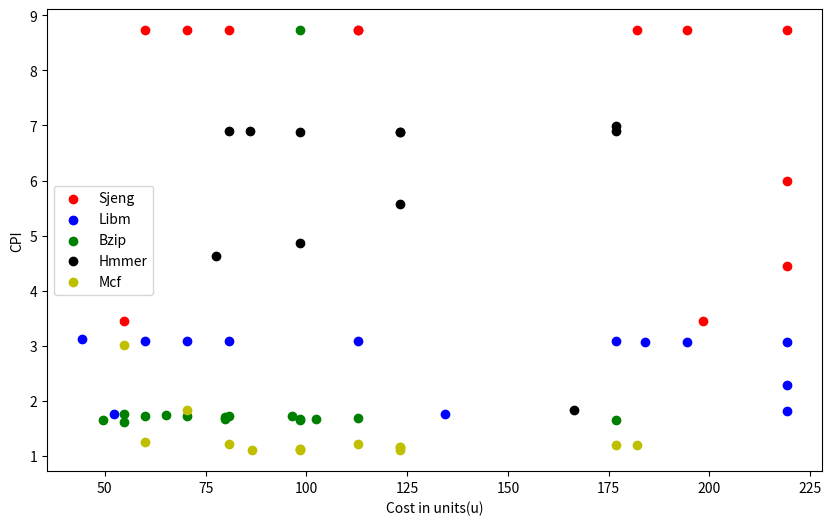

The matplotlib source for this figure:
#!/usr/bin/python3

import matplotlib.pyplot as plt

BenchCPIs = [ 'speclibm_' + str(i)  for i in range(13)]
BenchCPIs.extend(['specbzip_' + str(i)  for i in range(16)]) 
BenchCPIs.extend(['specsjeng_' + str(i)  for i in range(12)])
BenchCPIs.extend(['specmcf_' + str(i)  for i in range(14)])     
BenchCPIs.extend(['spechmmer_' + str(i)  for i in range(13)])        


CPIs =[3.114930,1.752845,3.087360,3.087360,3.082420 ,3.081454,3.079779,3.075328,3.075328,3.075328,2.283224,1.809287,1.752845,1.654755,1.764253,1.725648,1.725587,1.725587,1.690684,1.657080,1.615417,1.741313,1.727934,1.672335,1.671640,1.669988,1.705180,1.655485,8.731224        ,3.446290, 8.729778, 8.730028, 8.729588	,8.728178,8.727299,8.730076,8.729650,8.729650,5.993796,4.439235,3.446290,3.021039,1.248496,1.841442,1.208460,  1.208222,    1.203915	,   1.199678	,1.126087,1.167262	,1.166788	,1.133901,1.111803,1.103812,1.114758	,1.841442,6.997622, 6.893103, 6.893103,6.893103,6.878964,6.878964,6.878964,5.573137	,4.862183,4.628369	,4.669199	,5.724630	,3.015211]		

	 

LibmCPI = CPIs[0:13]
bzipCPI = CPIs[13:29]
sjengCPI = CPIs[29:41]
mcfCPI = CPIs[41:55]
hmmerCPI = CPIs[55:66]

"""
dictCPI = {} 
for key in BenchCPIs: 
    for value in CPIs: 
        dictCPI[key] = value 
        CPIs.remove(value) 
        break
"""
    
#print(str(dictCPI))

# Cost function using lamba func

# 16,16,16,1,1,1,64
parametersLibm = [[1,1,32,1,1,2,1],[1,4,32,1,1,2,1],[4,4,32,1,1,2,1],
             [4,8,32,1,1,2,1],[8,8,32,1,1,2,1],[8,8,64,1,1,2,1],
             [8,8,128,1,1,2,1],[8,8,128,2,2,4,1],[8,8,128,4,4,4,1],
             [8,8,128,8,8,8,1],[8,8,128,8,8,8,2],[8,8,128,8,8,8,4],[4,4,64,8,8,8,4]]
             
             
parametersbzip = [[2,2,32,1,1,2,1],[4,2,32,1,1,2,1],[4,4,32,1,1,2,1],[4,8,32,1,1,2,1],[8,8,32,1,1,2,1],[8,8,64,1,1,2,1],[8,8,128,1,1,2,1],
             [2,2,32,2,2,2,1],[2,2,32,4,4,2,1],[8,8,32,4,4,2,1],[8,8,32,4,4,4,1],[8,8,32,4,4,8,1],[8,8,32,1,1,1,1],
             [8,8,32,1,1,1,2],[8,8,32,4,4,4,2],[8,8,32,4,4,4,4]]
             
             
parametersjeng =[[2,4 ,32 ,1 ,1 ,2 ,1],[4 ,4 ,32, 1 ,1 ,2 ,1],[4 ,8, 32, 1, 1 ,2, 1],[8 ,8, 32, 1, 1 ,2, 1],[8 ,8 ,64, 1 ,1 ,2 ,1],[8,8 ,64 ,1, 1, 2, 1],
             [8 ,8 ,128, 2, 2 ,2 ,1],[8 ,8 ,128,4 ,4 ,4 ,1],[8, 8, 128, 8, 8 ,8 ,1],[8, 8 , 128,8 ,8 ,8 ,2],[8 ,8 ,128,8 ,8 ,8 ,4],[4,4,128 ,8 ,8 ,8 ,4]]

parametersmcf = [[2,4,32, 1 ,1 ,2, 1],[4 ,4 ,32, 1, 1, 2, 1],[8, 4, 32, 1 ,1 ,2, 1],[8, 8, 32, 1, 1, 2, 1],
                 [8, 8, 64, 1, 1, 2, 1],[8, 8, 128, 1 ,1, 2 ,1],[8 ,8, 128, 2, 2, 2, 1 ],
                 [8,8,32,4,4,4,1],[8,8,32,8,8,8,1],[8,8,32,8,8,8,1],[8,8,32,4,4,4,2],[8,8,32,4,4,4,4],
                 [8,8,32,8,8,8,4],[4,4,16,8,8,8,4]]

parametershmmer = [[8,4,128,1,1,2,1],
                   [8,8,128,1,1,2,1],[8,8,128,1,1,2,1],[8,8,32,1,1,2,1],
                   [8,8,32,2,2,2,1],[8,8,32,4,4,4,1],[8,8,32,8,8,8,1],[8,8,32,8,8,8,2],[8,8,32,8,8,8,4],
                   [8,8,32,4,4,4,8],[4,4,32,4,4,4,8]]




c = lambda x1,x2,x3,x4,x5,x6,x7 : 2.6*x1 + 2.6*x2 + x3 + 2.6*x4 + 2.6*x5 + x6 + 0*x7
costsLibm = []
costsbzip = []
costsjeng = []
costsmcf = []
costshmmer = []

for x in parametersLibm:
    
    costsLibm.append(c(x[0],x[1],x[2],x[3],x[4],x[5],x[6]))
    
for x in parametersbzip:
    
    costsbzip.append(c(x[0],x[1],x[2],x[3],x[4],x[5],x[6]))
    
for x in parametersjeng:
    
    costsjeng.append(c(x[0],x[1],x[2],x[3],x[4],x[5],x[6]))
    
for x in parametersmcf:
    
    costsmcf.append(c(x[0],x[1],x[2],x[3],x[4],x[5],x[6]))
    
for x in parametershmmer:
    
    costshmmer.append(c(x[0],x[1],x[2],x[3],x[4],x[5],x[6]))
    

    
plt.figure(figsize=(10,6))  
plt.scatter(costsjeng,sjengCPI,c = 'r', label = 'Sjeng')
plt.scatter(costsLibm,LibmCPI, c = 'b', label = 'Libm')
plt.scatter(costsbzip,bzipCPI, c = 'g', label = 'Bzip' )
plt.scatter(costshmmer,hmmerCPI, c = 'k', label = 'Hmmer')
plt.scatter(costsmcf,mcfCPI,c ='y',label= 'Mcf')
plt.ylabel('CPI')
plt.xlabel('Cost in units(u)')
plt.legend()

plt.show()
